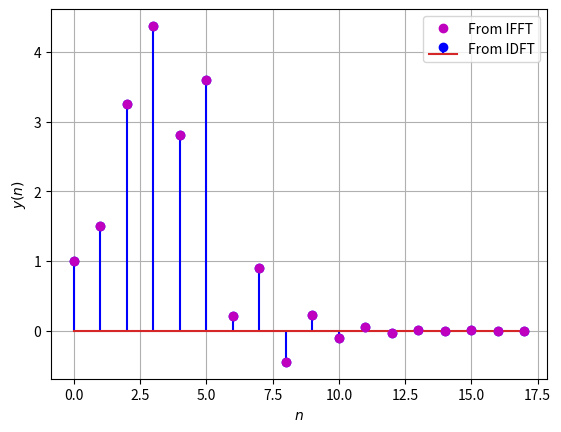

Recreate this plot in Python. (Note: this script raises an exception after producing the figure.)
import numpy as np
import matplotlib.pyplot as plt

N = 18
n = np.arange(N)
fn = (-1 / 2)**n
hn1 = np.pad(fn, (0, 2), 'constant', constant_values=(0))
hn2 = np.pad(fn, (2, 0), 'constant', constant_values=(0))
h = hn1 + hn2
 
xtemp = np.array([1.0, 2.0, 3.0, 4.0, 2.0, 1.0])
x = np.pad(xtemp, (0, 12), 'constant', constant_values=(0))

X = np.zeros(N) + 1j * np.zeros(N)
for k in range(0, N):
	for n in range(0, N):
		X[k] += x[n] * np.exp(-1j * 2 * np.pi * n * k / N)
		
H = np.zeros(N) + 1j * np.zeros(N)
for k in range(0, N):
	for n in range(0, N):
		H[k] += h[n] * np.exp(-1j * 2 * np.pi * n * k / N)
 
Y = np.zeros(N) + 1j * np.zeros(N)
for k in range(0, N):
	Y[k] = X[k] * H[k]

y = np.zeros(N) + 1j * np.zeros(N)
for k in range(0, N):
	for n in range(0, N):
		y[k] += Y[n] * np.exp(1j * 2 * np.pi * n * k / N)

y = np.real(y)/N

#pad x to ensure same size
x_padded = np.pad(x, (0, len(h) - len(x)))

# Perform FFT
X_fft = np.fft.fft(x_padded)
X_np = np.fft.fft(x)
H_fft = np.fft.fft(h)

Y_fft = H_fft * X_fft

y_ifft = np.fft.ifft(Y_fft).real
#plots
plt.stem(range(0, N), y, linefmt='b-', markerfmt='bo')
plt.plot(range(0, N), y_ifft[:N], 'mo', marker='o')
plt.xlabel('$n$')
plt.ylabel('$y(n)$')
plt.grid(True)
plt.legend(['From IFFT', 'From IDFT'])
plt.savefig('figs/6.4.png')
plt.show()
plt.clf()
